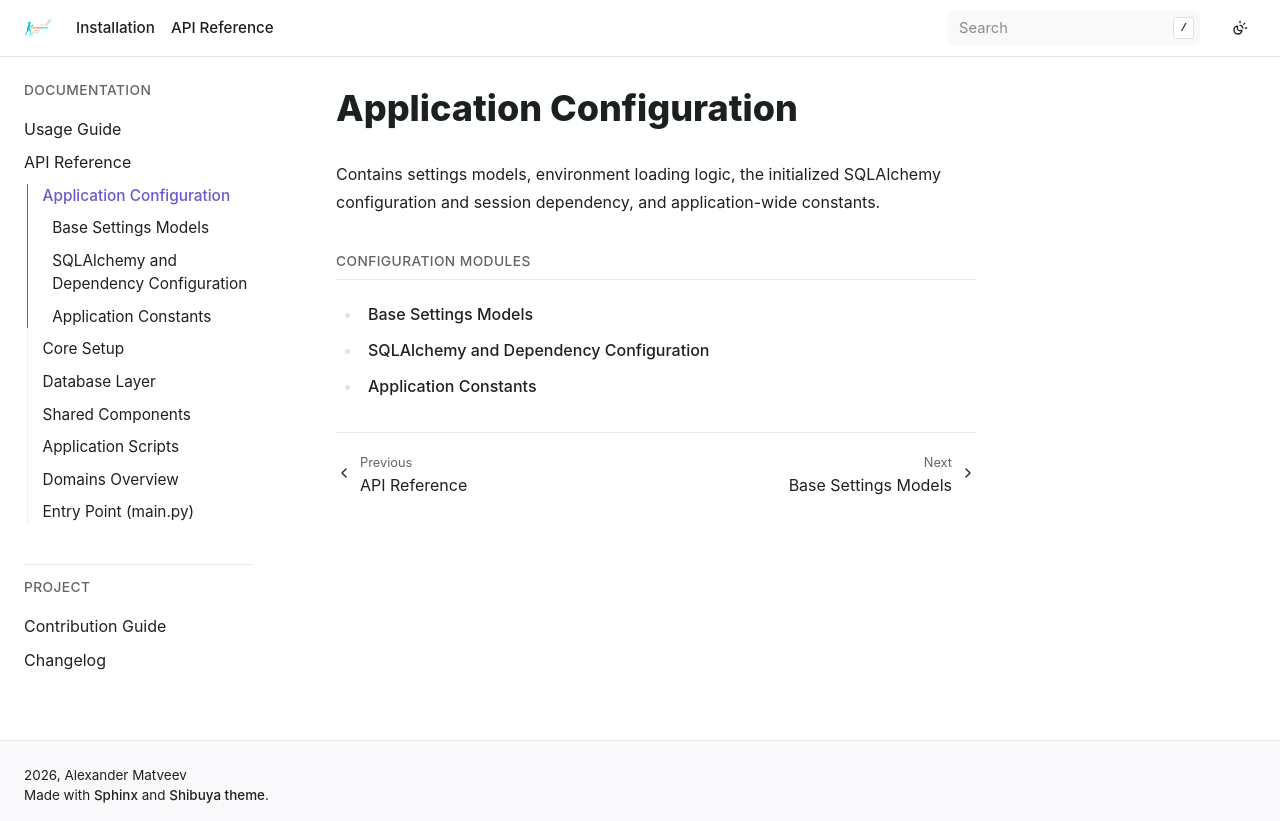

repository: bizoxe/iron-track · page: api/config/index.html · generator: sphinx

Application Configuration
=========================

Contains settings models, environment loading logic, the initialized SQLAlchemy configuration and session dependency, and application-wide constants.

.. toctree::
   :maxdepth: 1
   :caption: Configuration Modules

   base
   app_settings
   constants
